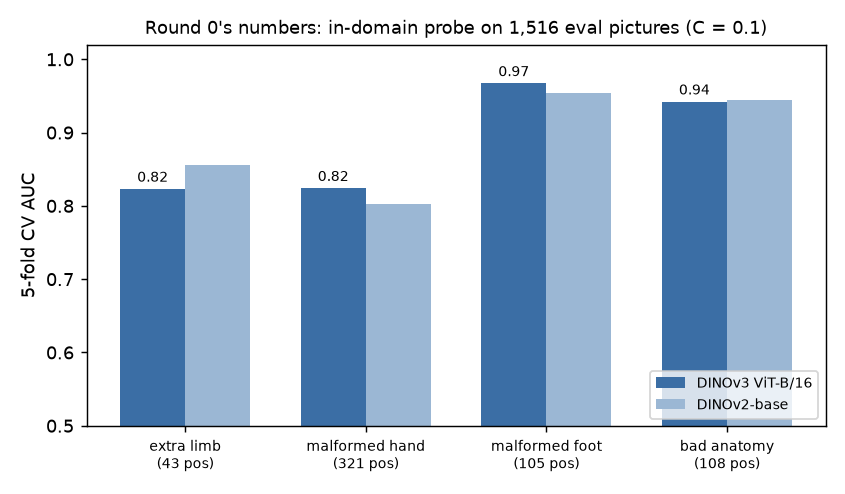

Data behind this chart, as committed beside it:
tag, eval_positives_of_1516, cv_auc_dinov3_vitb16, cv_auc_dinov2_base
extra limb, 43, 0.823, 0.856
malformed hand, 321, 0.824, 0.803
malformed foot, 105, 0.967, 0.954
bad anatomy, 108, 0.942, 0.945
